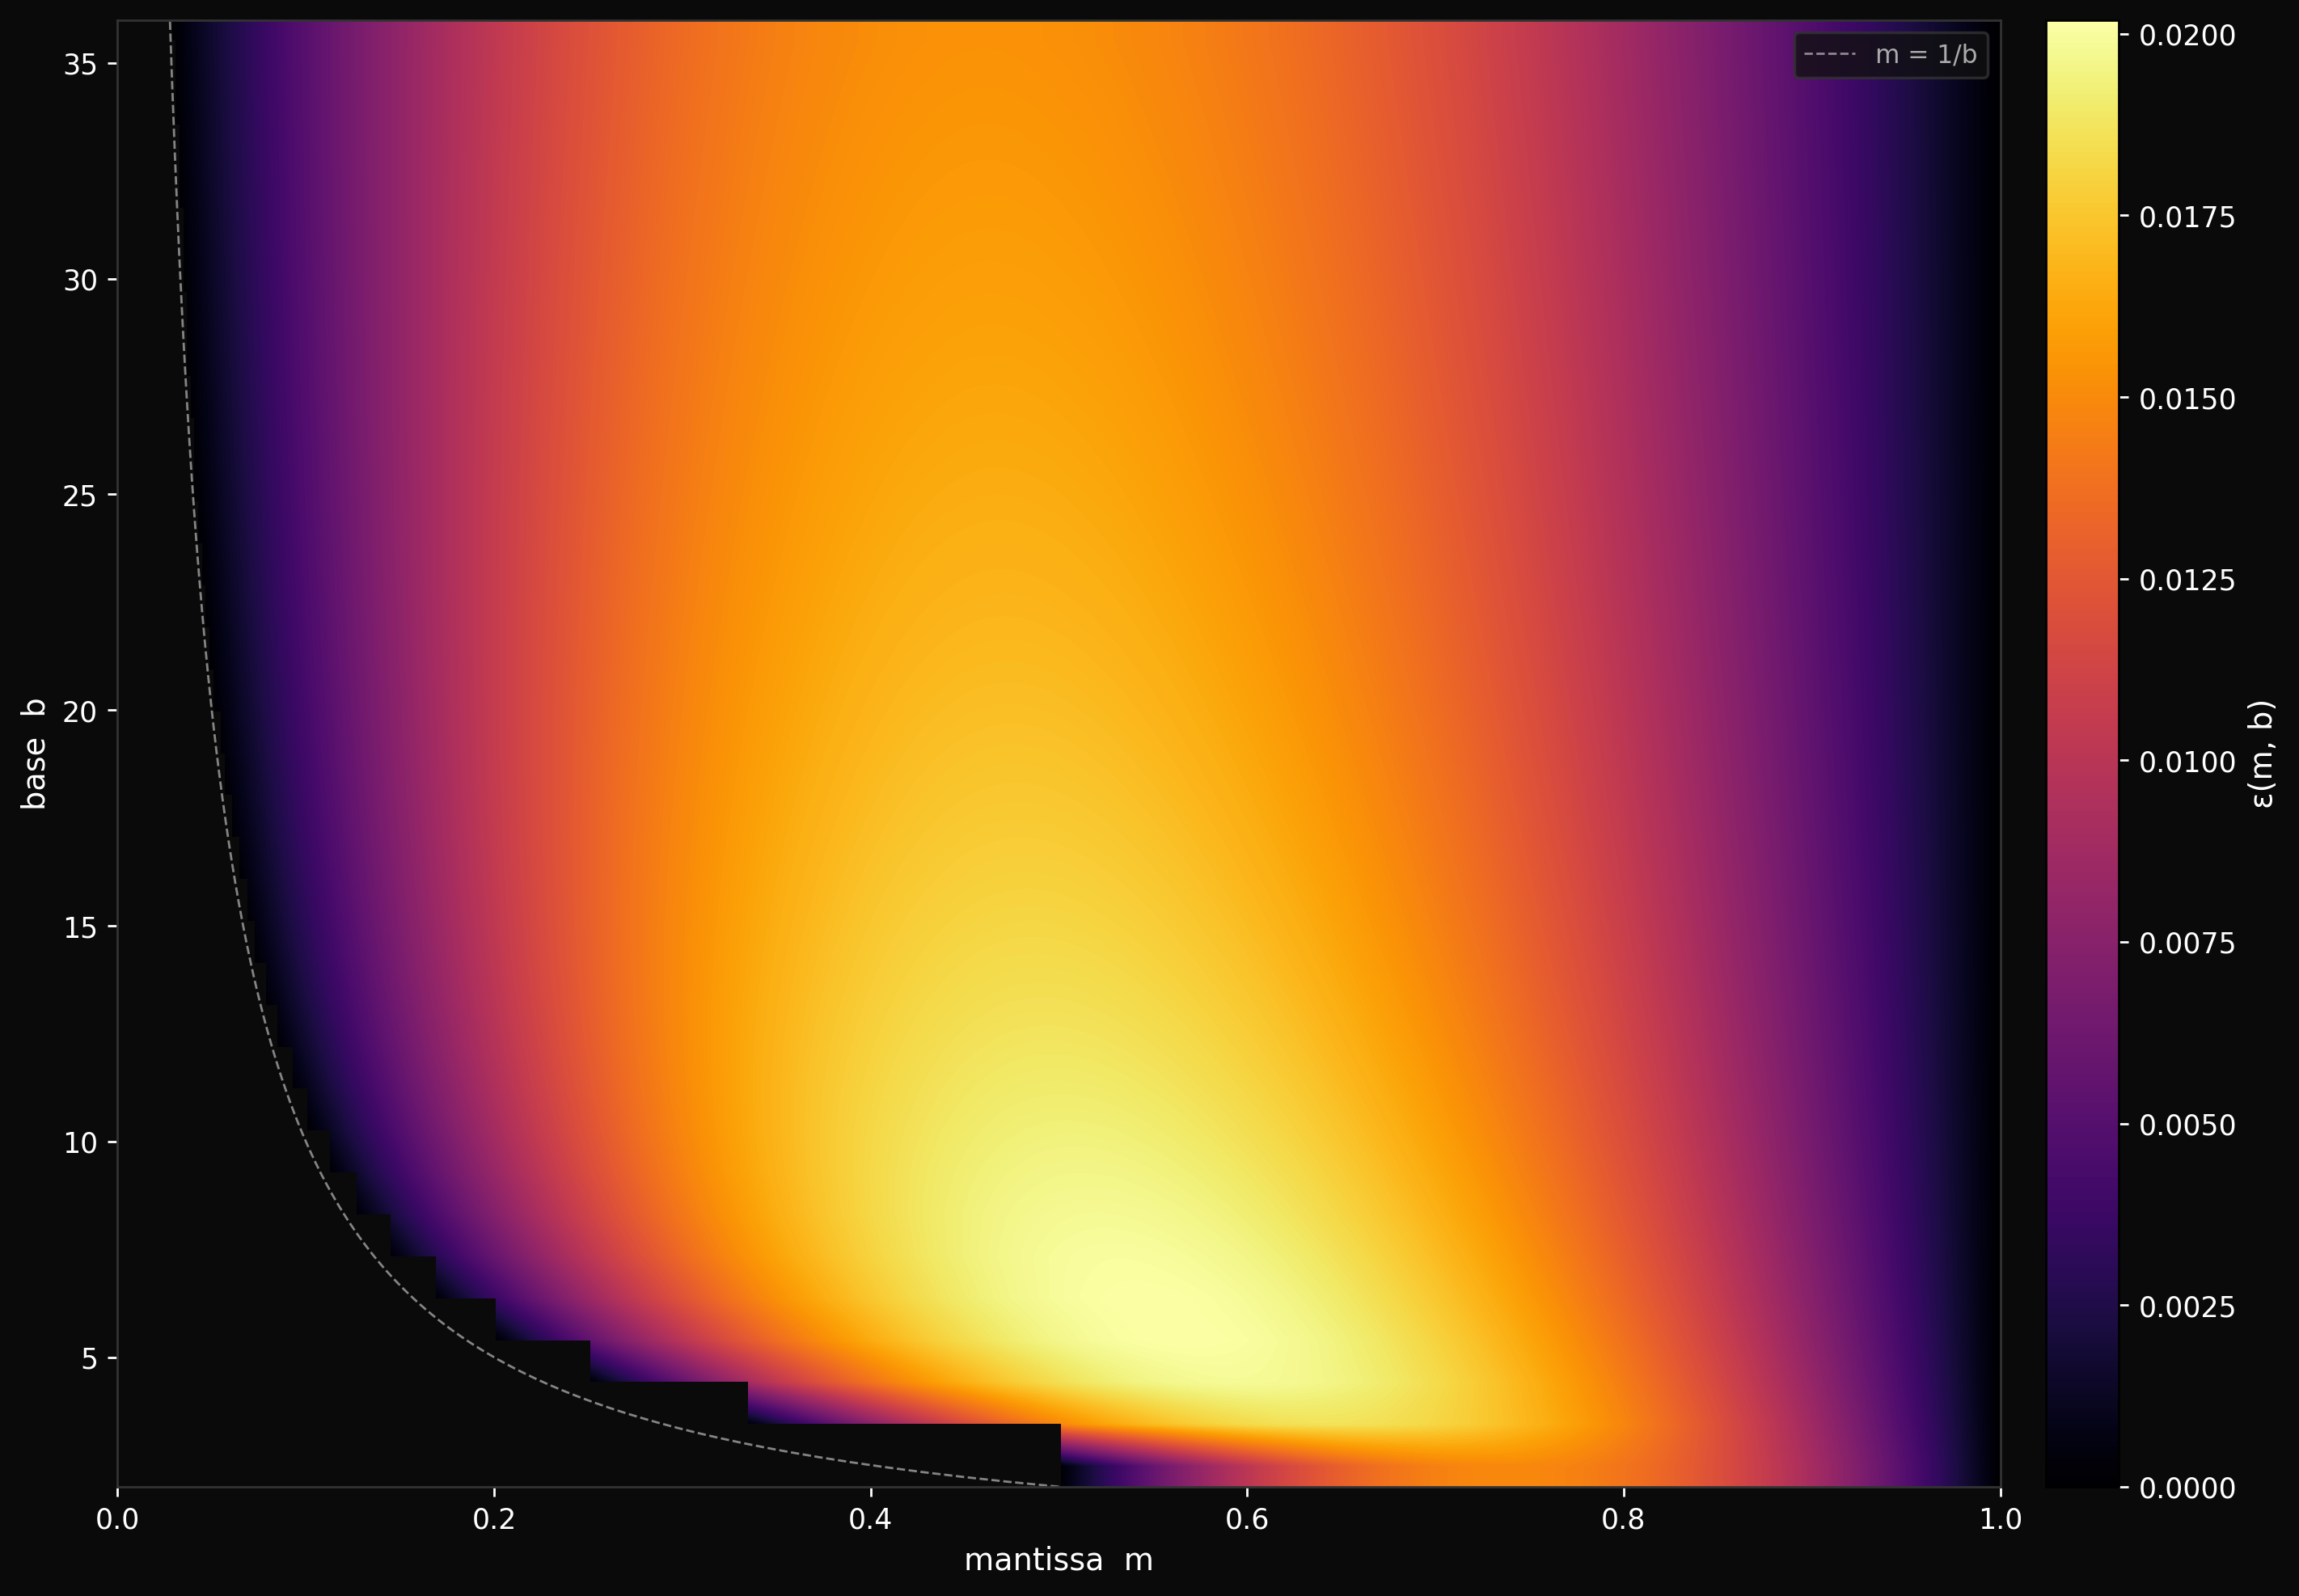

Python code for this plot:
"""
Epsilon heatmap — the secant error surface seen from above.

m on horizontal, b on vertical, epsilon as color.  The valid region
(m >= 1/b) is a right triangle.  The bump ridge appears as a bright
band curving through (m, b) space.
"""

import numpy as np
import matplotlib
matplotlib.use('Agg')
import matplotlib.pyplot as plt

bases = np.arange(2, 37)
m_pts = 500
m_all = np.linspace(0, 1, m_pts)

# Build the surface: rows = bases, cols = mantissa
surface = np.full((len(bases), m_pts), np.nan)

for i, b in enumerate(bases):
    m0 = 1.0 / b
    valid = m_all >= m0
    m = m_all[valid]

    curve = np.log(1 + m) / np.log(b)
    y0 = np.log(1 + m0) / np.log(b)
    y1 = np.log(2) / np.log(b)
    secant = y0 + (y1 - y0) * (m - m0) / (1.0 - m0)
    surface[i, valid] = curve - secant

# ── plot ─────────────────────────────────────────────────────────────

fig, ax = plt.subplots(figsize=(12, 8))
fig.patch.set_facecolor('#0a0a0a')
ax.set_facecolor('#0a0a0a')

im = ax.imshow(surface, aspect='auto', origin='lower', cmap='inferno',
               extent=[0, 1, 2, 36], interpolation='bilinear')

ax.set_xlabel('mantissa  m', color='white', fontsize=11)
ax.set_ylabel('base  b', color='white', fontsize=11)
ax.tick_params(colors='white')
for sp in ax.spines.values():
    sp.set_color('#333')

cbar = plt.colorbar(im, ax=ax, pad=0.02)
cbar.set_label('ε(m, b)', color='white', fontsize=11)
cbar.ax.tick_params(colors='white')

# mark the valid-region boundary m = 1/b
b_line = np.linspace(2, 36, 300)
ax.plot(1.0 / b_line, b_line, '--', color='white', linewidth=0.8, alpha=0.5,
        label='m = 1/b')
ax.legend(fontsize=9, facecolor='#111', edgecolor='#333', labelcolor='#aaa')

plt.tight_layout()
out = 'epsilon_heatmap.png'
plt.savefig(out, dpi=250, facecolor='#0a0a0a', bbox_inches='tight')
print(f'-> {out}')
